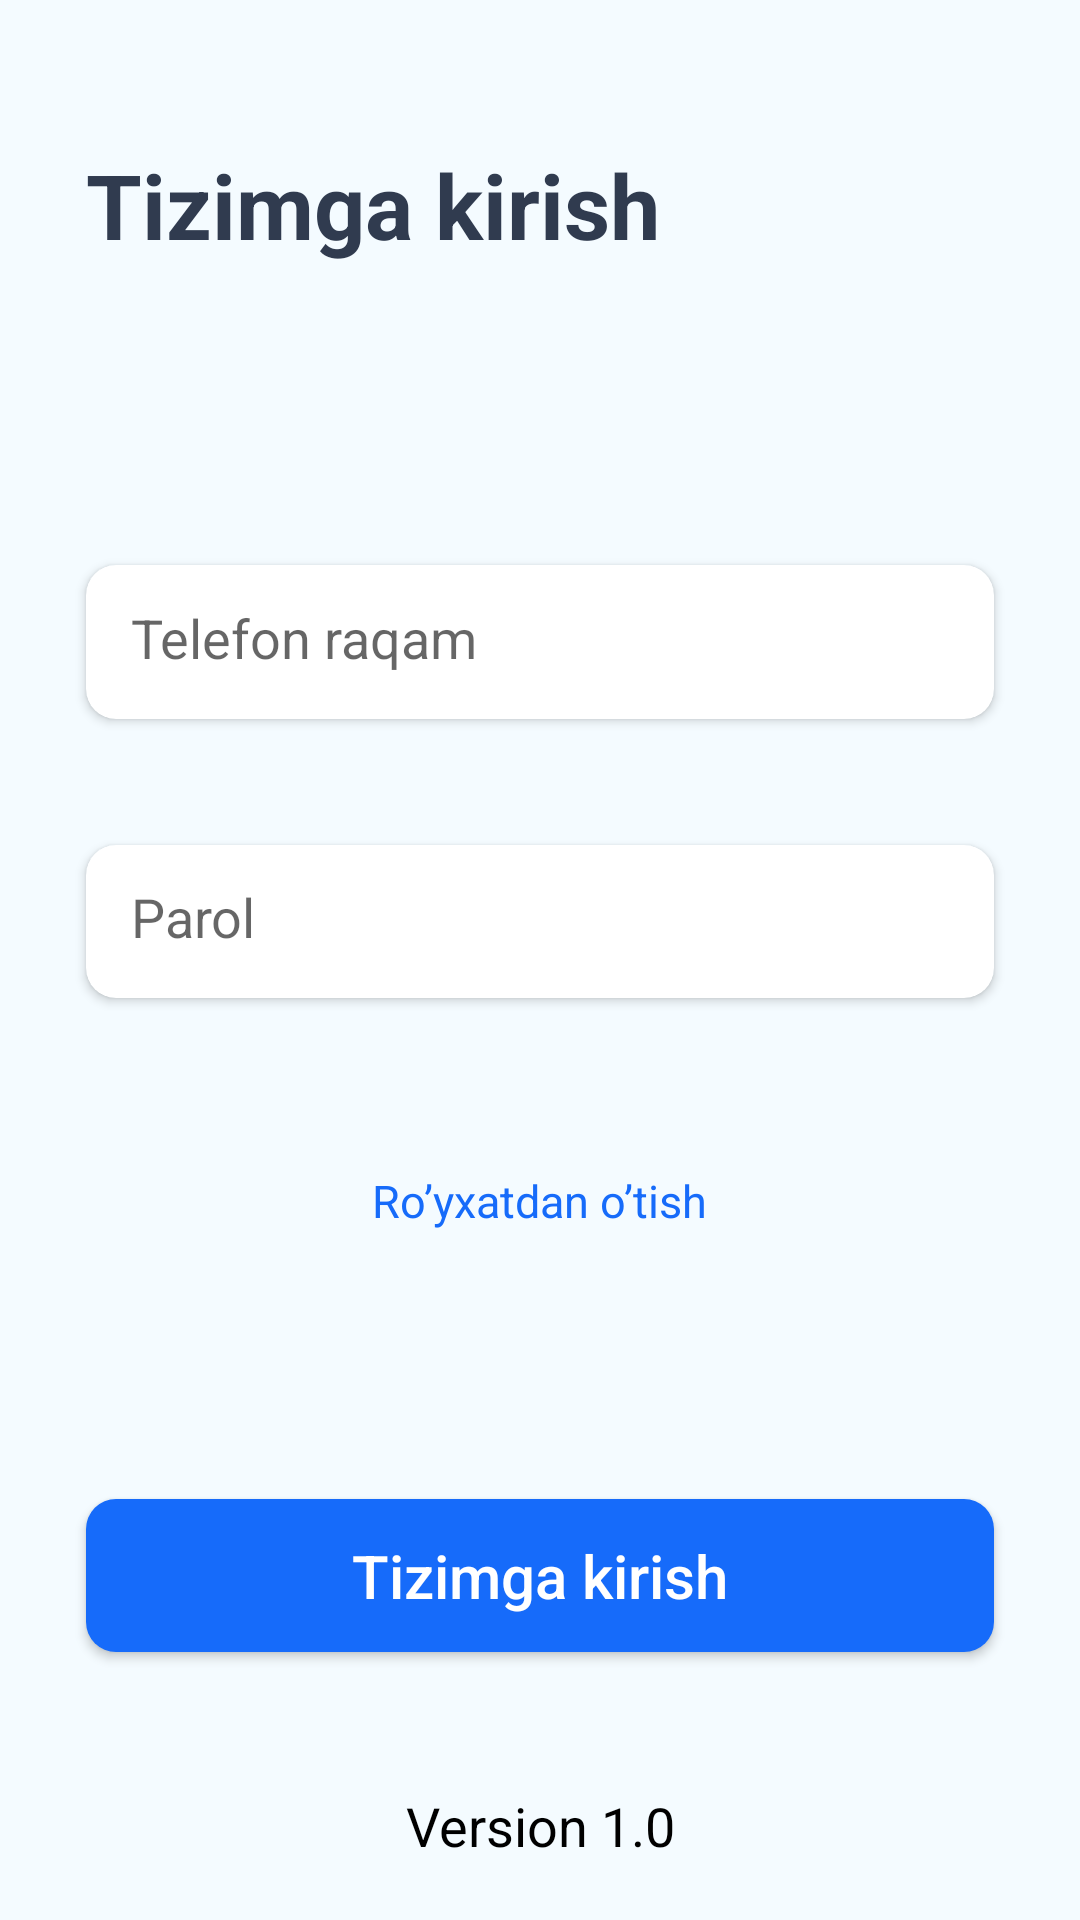

This screen was rendered from an Android layout file. Write that file and the resources it references.
<!-- AndroidManifest.xml: application theme Theme.RegistrationApplication -->
<!-- res/layout/fragment_create.xml -->
<?xml version="1.0" encoding="utf-8"?>
<androidx.constraintlayout.widget.ConstraintLayout xmlns:android="http://schemas.android.com/apk/res/android"
    xmlns:tools="http://schemas.android.com/tools"
    android:layout_width="match_parent"
    android:background="#F4FBFF"
    android:layout_height="match_parent"
    xmlns:app="http://schemas.android.com/apk/res-auto"
    tools:context=".fragments.CreateFragment">
    <androidx.constraintlayout.widget.Guideline
        android:id="@+id/guide1"
        android:orientation="vertical"
        app:layout_constraintGuide_percent="0.08"
        android:layout_width="match_parent"
        android:layout_height="match_parent"/>
    <TextView
        android:id="@+id/name"
        app:layout_constraintVertical_bias="0.08"
        android:text="Tizimga kirish"
        android:textSize="30sp"
        android:textStyle="bold"
        android:textColor="#303B4F"
        app:layout_constraintLeft_toRightOf="@id/guide1"
        app:layout_constraintTop_toTopOf="parent"
        app:layout_constraintBottom_toBottomOf="parent"
        android:layout_width="wrap_content"
        android:layout_height="wrap_content"/>
    <androidx.cardview.widget.CardView
        android:id="@+id/phone_number"
        app:cardCornerRadius="10dp"
        app:layout_constraintTop_toBottomOf="@id/name"
        app:layout_constraintBottom_toBottomOf="parent"
        app:layout_constraintLeft_toRightOf="@id/guide1"
        app:layout_constraintRight_toRightOf="@id/guide2"
        app:layout_constraintVertical_bias="0.2"
        app:layout_constraintHeight_percent="0.08"
        android:layout_width="0dp"
        android:layout_height="0dp">
        <androidx.constraintlayout.widget.ConstraintLayout
            android:layout_width="match_parent"
            android:layout_height="match_parent">
            <EditText
                android:id="@+id/phone_number1"
                android:padding="15dp"
                android:maxLength="13"
                android:inputType="phone"
                android:textStyle="normal"
                android:textColor="@color/black"
                android:textSize="18sp"
                android:hint="Telefon raqam"
                android:background="@drawable/edite"
                android:layout_width="match_parent"
                android:layout_height="match_parent"/>
        </androidx.constraintlayout.widget.ConstraintLayout>
    </androidx.cardview.widget.CardView>

    <androidx.cardview.widget.CardView
        android:id="@+id/password"
        app:layout_constraintBottom_toBottomOf="parent"
        app:layout_constraintLeft_toRightOf="@id/guide1"
        app:cardCornerRadius="10dp"
        app:layout_constraintRight_toRightOf="@id/guide2"
        app:layout_constraintTop_toBottomOf="@id/phone_number"
        app:layout_constraintVertical_bias="0.12"
        app:layout_constraintHeight_percent="0.08"
        android:layout_width="0dp"
        android:layout_height="0dp">
        <androidx.constraintlayout.widget.ConstraintLayout
            android:layout_width="match_parent"
            android:layout_height="match_parent">
            <EditText
                android:id="@+id/password1"
                android:padding="15dp"
                android:textStyle="normal"
                android:textColor="@color/black"
                android:textSize="18sp"
                android:hint="Parol"
                android:background="@drawable/edite"
                android:layout_width="match_parent"
                android:layout_height="match_parent"/>
        </androidx.constraintlayout.widget.ConstraintLayout>
    </androidx.cardview.widget.CardView>



    <TextView
        android:id="@+id/registration"
        app:layout_constraintTop_toBottomOf="@id/password"
        app:layout_constraintLeft_toRightOf="@id/guide1"
        app:layout_constraintRight_toLeftOf="@id/guide2"
        app:layout_constraintBottom_toBottomOf="parent"
        app:layout_constraintVertical_bias="0.2"
        android:textSize="15sp"
        android:textColor="#166BFA"
        android:textStyle="normal"
        android:text="Ro’yxatdan o’tish"
        android:layout_width="wrap_content"
        android:layout_height="wrap_content"/>

    <androidx.appcompat.widget.AppCompatButton
        android:id="@+id/open_system"
        app:layout_constraintTop_toBottomOf="@id/registration"
        app:layout_constraintLeft_toRightOf="@id/guide1"
        app:layout_constraintRight_toLeftOf="@id/guide2"
        app:layout_constraintBottom_toBottomOf="parent"
        app:layout_constraintHeight_percent="0.08"
        android:background="@drawable/button"
        android:foreground="?attr/selectableItemBackgroundBorderless"
        android:text="Tizimga kirish"
        android:textStyle="normal"
        android:textColor="@color/white"
        android:textSize="20sp"
        android:textAllCaps="false"
        android:layout_width="0dp"
        android:layout_height="0dp"/>

    <TextView
        app:layout_constraintTop_toBottomOf="@id/open_system"
        app:layout_constraintLeft_toLeftOf="@id/open_system"
        app:layout_constraintRight_toRightOf="@id/open_system"
        app:layout_constraintBottom_toBottomOf="parent"
        app:layout_constraintVertical_bias="0.7"
        android:textStyle="normal"
        android:textColor="@color/black"
        android:textSize="18sp"
        android:text="Version 1.0"
        android:layout_width="wrap_content"
        android:layout_height="wrap_content"/>
    <androidx.constraintlayout.widget.Guideline
        android:id="@+id/guide2"
        android:orientation="vertical"
        app:layout_constraintGuide_percent="0.92"
        android:layout_width="match_parent"
        android:layout_height="match_parent"/>

</androidx.constraintlayout.widget.ConstraintLayout>
<!-- resources referenced by this layout -->
<resources>
  <!-- drawable button (drawable) -->
  <?xml version="1.0" encoding="utf-8"?>
  <selector xmlns:android="http://schemas.android.com/apk/res/android">
      <item>
          <shape>
              <solid android:color="#166BFA"/>
              <corners android:radius="10dp"/>
          </shape>
      </item>
  </selector>
  <style name="Theme.RegistrationApplication" parent="Theme.MaterialComponents.DayNight.NoActionBar">
          
          <item name="colorPrimary">@color/purple_500</item>
          <item name="colorPrimaryVariant">@color/purple_700</item>
          <item name="colorOnPrimary">@color/white</item>
          
          <item name="colorSecondary">@color/teal_200</item>
          <item name="colorSecondaryVariant">@color/teal_700</item>
          <item name="colorOnSecondary">@color/black</item>
          
          <item name="android:statusBarColor" tools:targetApi="l">@color/white</item>
          
          <item name="android:windowLightStatusBar" tools:targetApi="23">true</item>
      </style>
  <!-- not gathered from this repository: default colours our renderer supplied (Android Studio template values) -->
  <color name="purple_500">#FF6200EE</color>
  <color name="purple_700">#FF3700B3</color>
  <color name="teal_200">#FF03DAC5</color>
  <color name="teal_700">#FF018786</color>
  <color name="black">#FF000000</color>
  <color name="white">#FFFFFFFF</color>
</resources>
